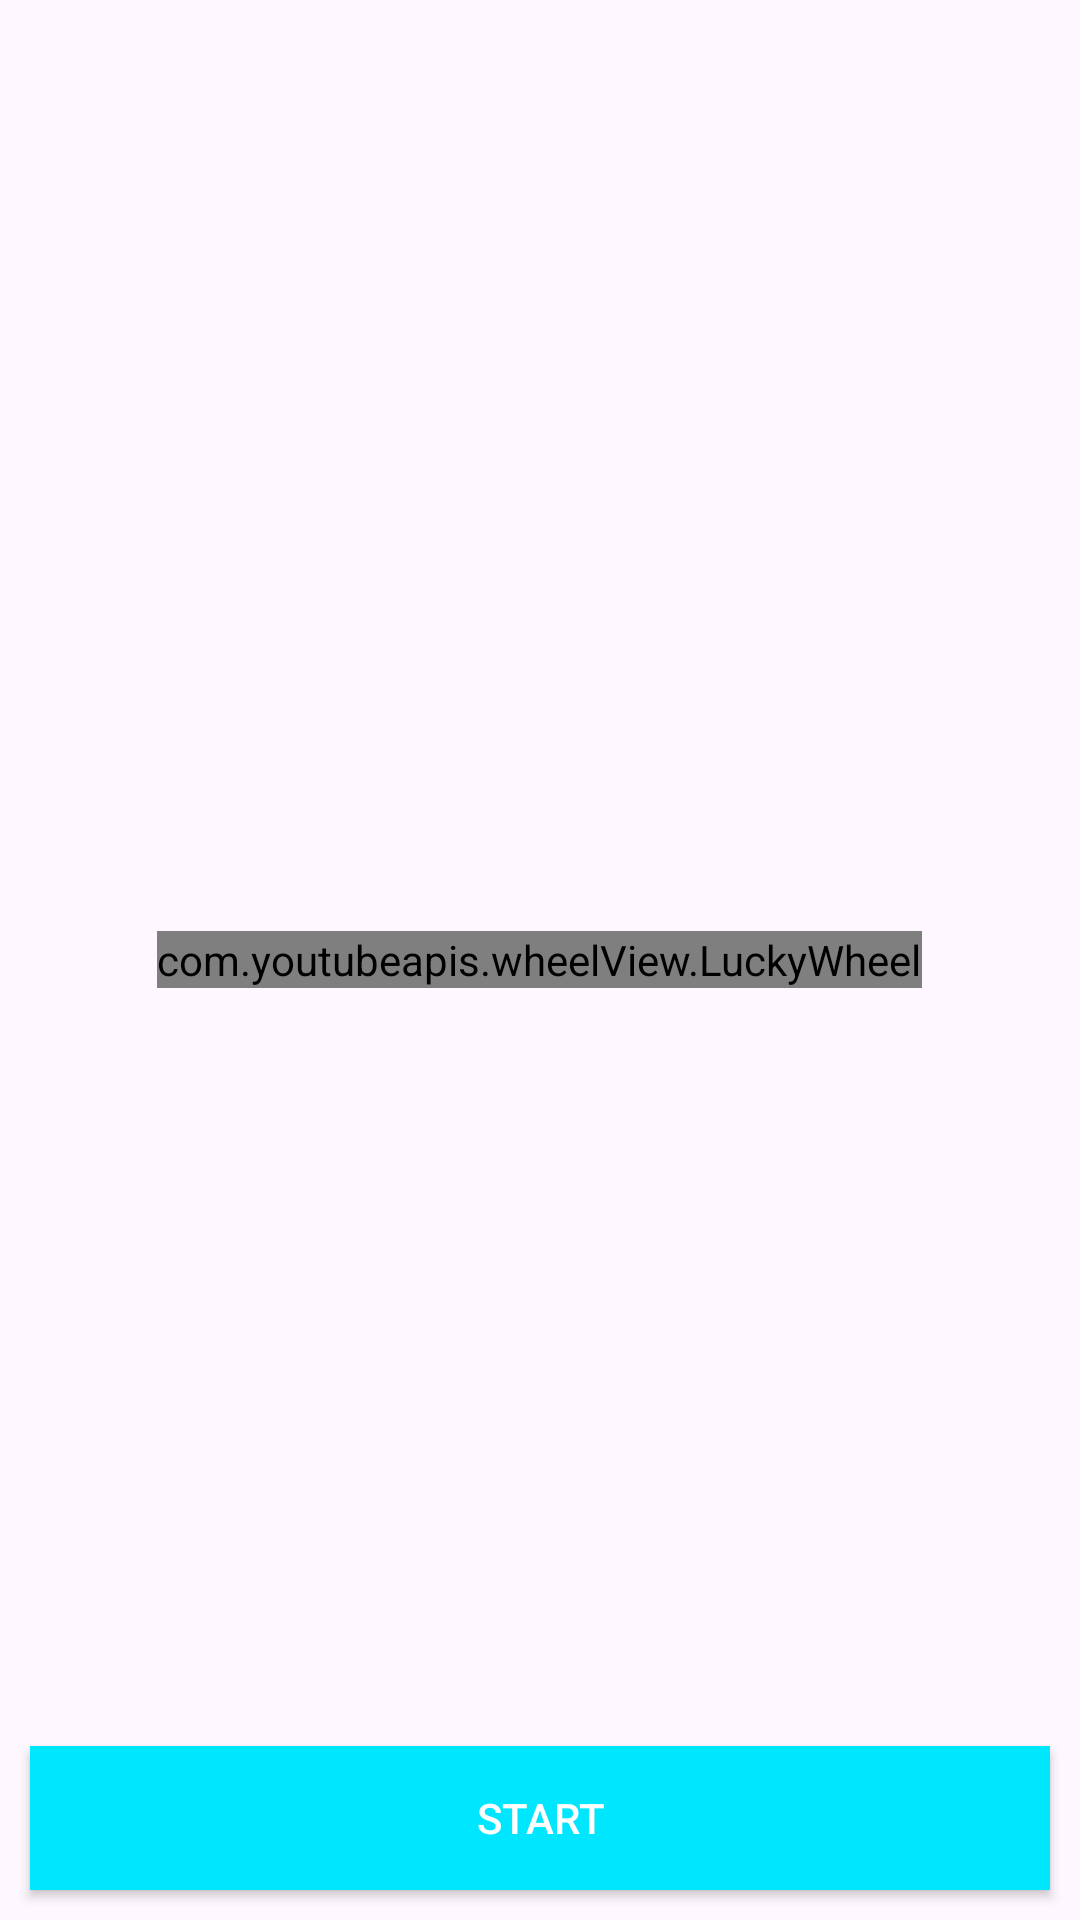

Here is an Android app screen rendered from its layout file. Give the layout XML and the strings, colors and styles it references.
<!-- AndroidManifest.xml: application theme Theme.YoutubeApis -->
<!-- res/layout/activity_lucky_wheel.xml -->
<?xml version="1.0" encoding="utf-8"?>
<RelativeLayout xmlns:android="http://schemas.android.com/apk/res/android"
    xmlns:app="http://schemas.android.com/apk/res-auto"
    android:layout_width="match_parent"
    android:layout_height="match_parent"
    android:id="@+id/main">

    <com.youtubeapis.wheelView.LuckyWheel
        android:id="@+id/lwv"
        android:layout_width="wrap_content"
        android:layout_height="wrap_content"
        android:layout_margin="24dp"
        android:layout_centerInParent="true"
        app:text_size="24sp"
        app:background_color="@color/black" />

    <Button
        android:id="@+id/start"
        android:layout_width="match_parent"
        android:layout_height="wrap_content"
        android:layout_alignParentBottom="true"
        android:layout_margin="10dp"
        android:background="#00E6FF"
        android:textColor="@android:color/white"
        android:text="start"/>

</RelativeLayout>
<!-- resources referenced by this layout -->
<resources>
  <color name="black">#FF000000</color>
  <style name="Theme.YoutubeApis" parent="Base.Theme.YoutubeApis" />
  <style name="Base.Theme.YoutubeApis" parent="Theme.Material3.DayNight.NoActionBar">
          
          
      </style>
</resources>
